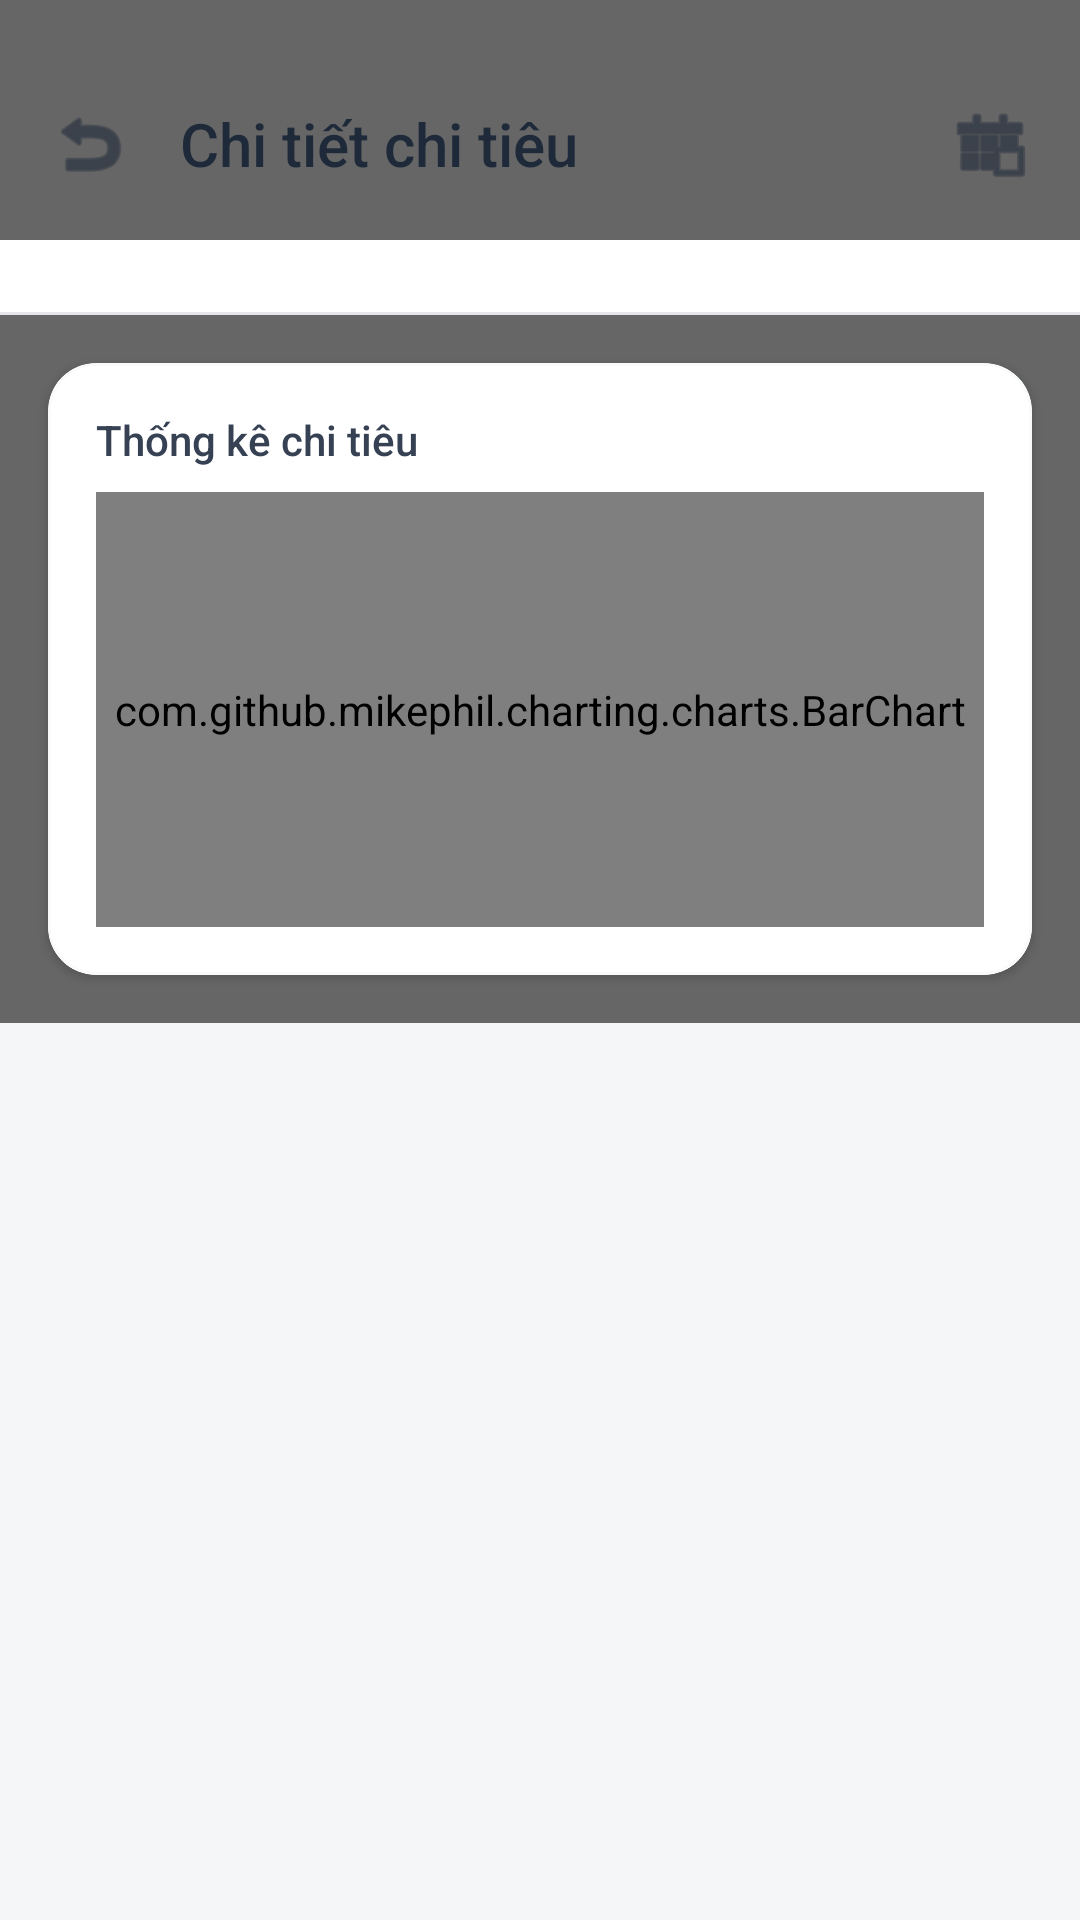

This screen was rendered from an Android layout file. Write that file and the resources it references.
<!-- AndroidManifest.xml: activity theme Theme.PantrySmart.Translucent -->
<!-- res/layout/activity_expense_detail.xml -->
<?xml version="1.0" encoding="utf-8"?>
<LinearLayout xmlns:android="http://schemas.android.com/apk/res/android"
    xmlns:app="http://schemas.android.com/apk/res-auto"
    android:layout_width="match_parent"
    android:layout_height="match_parent"
    android:background="#99000000"
    android:orientation="vertical">

    <LinearLayout
        android:layout_width="match_parent"
        android:layout_height="match_parent"
        android:background="@drawable/bg_bottom_sheet"
        android:orientation="vertical">

        
        <LinearLayout
            android:layout_width="match_parent"
            android:layout_height="80dp"
            android:gravity="center_vertical"
            android:orientation="horizontal"
            android:paddingHorizontal="16dp"
            android:paddingTop="16dp">

            <ImageView
                android:id="@+id/btnBack"
                android:layout_width="28dp"
                android:layout_height="28dp"
                android:background="?attr/selectableItemBackgroundBorderless"
                android:clickable="true"
                android:focusable="true"
                android:src="@android:drawable/ic_menu_revert"
                app:tint="#1E2939" />

            <TextView
                android:layout_width="0dp"
                android:layout_height="wrap_content"
                android:layout_marginStart="16dp"
                android:layout_weight="1"
                android:fontFamily="sans-serif-medium"
                android:text="Chi tiết chi tiêu"
                android:textColor="#1E2939"
                android:textSize="20sp" />

            <ImageView
                android:id="@+id/btnFilterPeriod"
                android:layout_width="28dp"
                android:layout_height="28dp"
                android:background="?attr/selectableItemBackgroundBorderless"
                android:clickable="true"
                android:focusable="true"
                android:src="@android:drawable/ic_menu_today"
                app:tint="#1E2939" />
        </LinearLayout>

        
        <androidx.recyclerview.widget.RecyclerView
            android:id="@+id/rvMonths"
            android:layout_width="match_parent"
            android:layout_height="wrap_content"
            android:background="@android:color/white"
            android:clipToPadding="false"
            android:orientation="horizontal"
            android:paddingHorizontal="16dp"
            android:paddingVertical="12dp"
            app:layoutManager="androidx.recyclerview.widget.LinearLayoutManager" />

        <View
            android:layout_width="match_parent"
            android:layout_height="1dp"
            android:background="#E5E7EB" />

        
        <com.google.android.material.card.MaterialCardView
            android:layout_width="match_parent"
            android:layout_height="wrap_content"
            android:layout_margin="16dp"
            app:cardBackgroundColor="@android:color/white"
            app:cardCornerRadius="16dp"
            app:cardElevation="2dp"
            app:strokeColor="#F9FAFB"
            app:strokeWidth="1dp">
            <LinearLayout
                android:layout_width="match_parent"
                android:layout_height="wrap_content"
                android:orientation="vertical"
                android:padding="16dp">
                <TextView
                    android:id="@+id/tvDetailChartTitle"
                    android:layout_width="wrap_content"
                    android:layout_height="wrap_content"
                    android:text="Thống kê chi tiêu"
                    android:textColor="#364153"
                    android:textSize="14sp"
                    android:fontFamily="sans-serif-medium" />

                <com.github.mikephil.charting.charts.BarChart
                    android:id="@+id/detailBarChart"
                    android:layout_width="match_parent"
                    android:layout_height="145dp"
                    android:layout_marginTop="8dp" />

                <com.github.mikephil.charting.charts.BarChart
                    android:id="@+id/detailBarChartMonthly"
                    android:layout_width="match_parent"
                    android:layout_height="145dp"
                    android:layout_marginTop="8dp"
                    android:visibility="gone" />
            </LinearLayout>
        </com.google.android.material.card.MaterialCardView>

        
        <FrameLayout
            android:layout_width="match_parent"
            android:layout_height="match_parent"
            android:background="#F4F6F8">

            <androidx.recyclerview.widget.RecyclerView
                android:id="@+id/rvExpenses"
                android:layout_width="match_parent"
                android:layout_height="match_parent"
                android:clipToPadding="false"
                android:paddingHorizontal="16dp"
                android:paddingTop="16dp"
                android:paddingBottom="80dp"
                app:layoutManager="androidx.recyclerview.widget.LinearLayoutManager" />

            <TextView
                android:id="@+id/tvNoData"
                android:layout_width="wrap_content"
                android:layout_height="wrap_content"
                android:layout_gravity="center"
                android:drawableTop="@android:drawable/ic_menu_info_details"
                android:drawablePadding="8dp"
                android:drawableTint="#99A1AF"
                android:fontFamily="sans-serif-medium"
                android:text="Không có dữ liệu để hiển thị"
                android:textColor="#99A1AF"
                android:textSize="14sp"
                android:visibility="gone" />

        </FrameLayout>

    </LinearLayout>

</LinearLayout>
<!-- resources referenced by this layout -->
<resources>
  <style name="Theme.PantrySmart.Translucent" parent="Theme.PantrySmart">
          <item name="android:windowBackground">@android:color/transparent</item>
          <item name="android:windowIsTranslucent">true</item>
          <item name="android:windowAnimationStyle">@null</item>
      </style>
  <style name="Theme.PantrySmart" parent="Base.Theme.PantrySmart" />
  <style name="Base.Theme.PantrySmart" parent="Theme.Material3.DayNight.NoActionBar">
          
          
      </style>
</resources>
